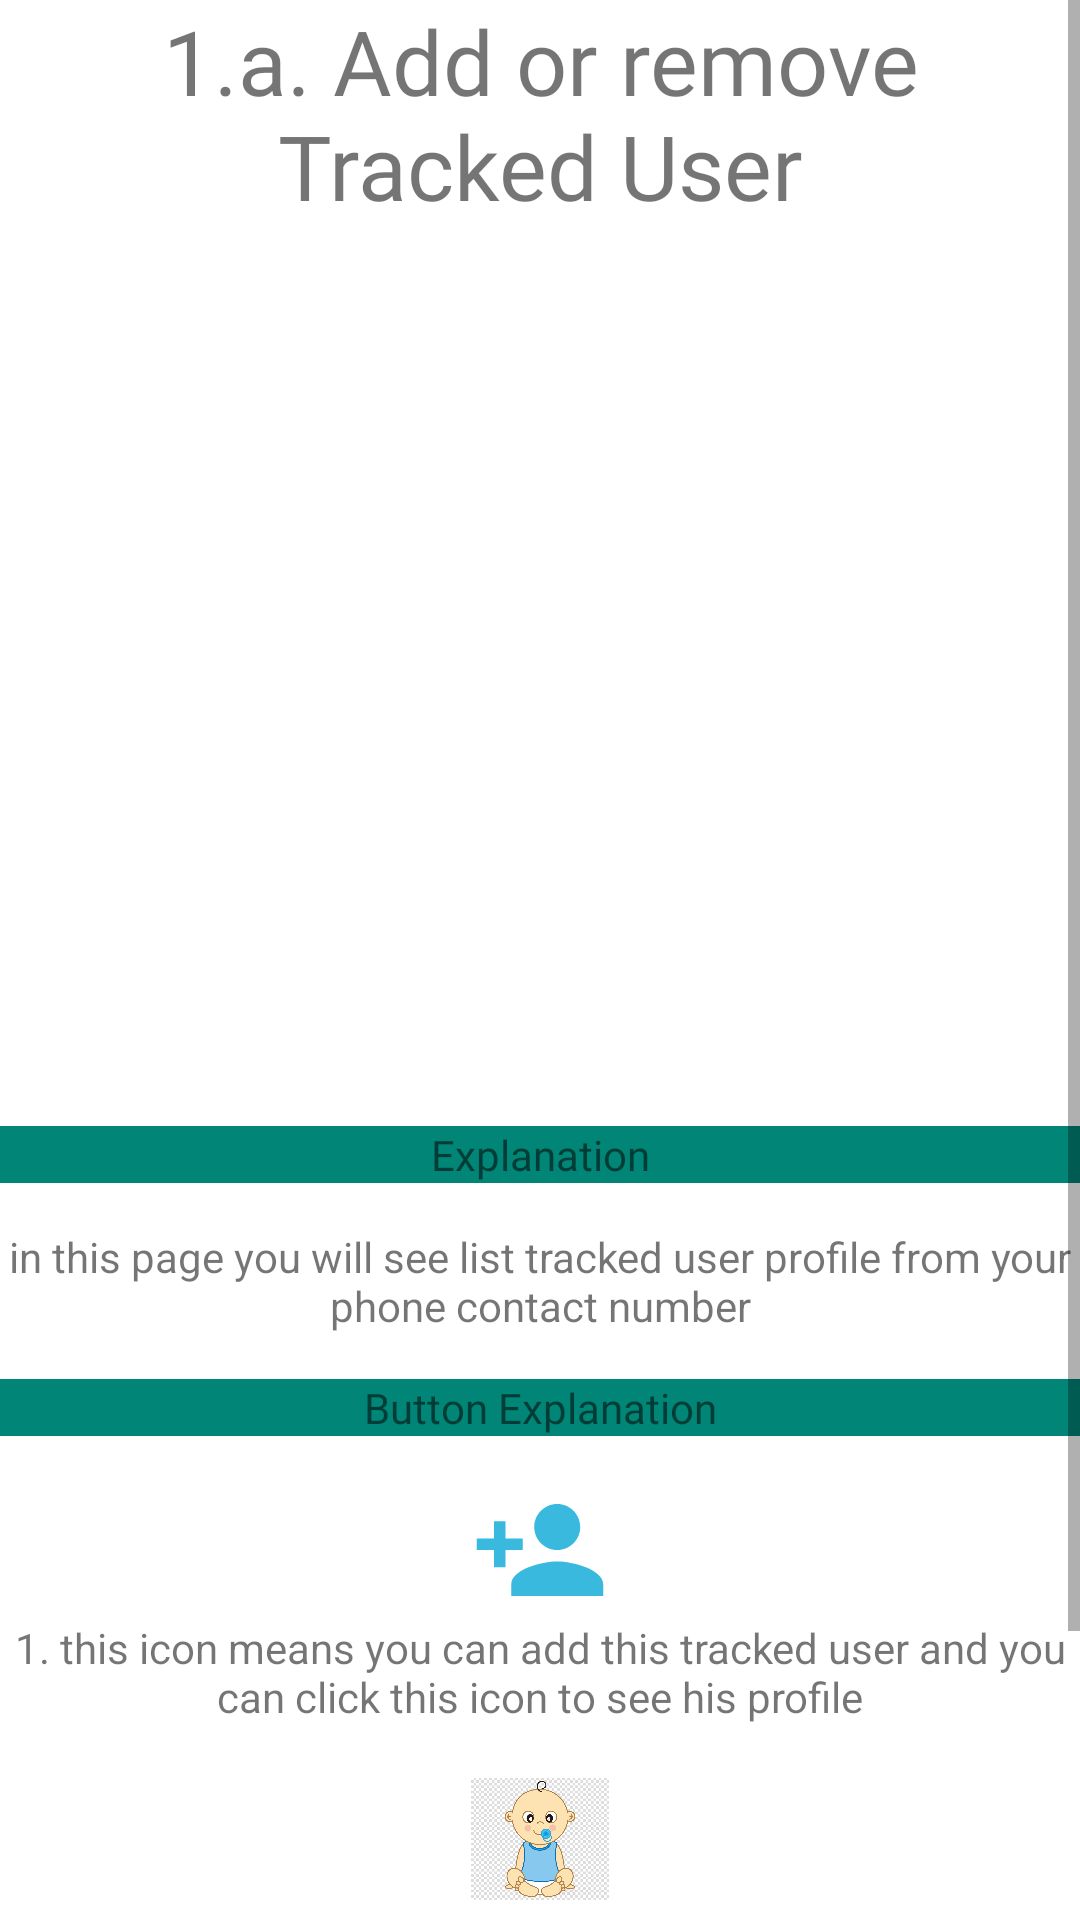

Reconstruct the res/layout file that produces this screen, plus the resources it refers to.
<!-- AndroidManifest.xml: application theme AppTheme -->
<!-- res/layout/fragment_guide_add_tracked.xml -->
<?xml version="1.0" encoding="utf-8"?>
<FrameLayout xmlns:android="http://schemas.android.com/apk/res/android"
    xmlns:tools="http://schemas.android.com/tools"
    android:layout_width="match_parent"
    android:layout_height="match_parent"
    tools:context=".manual.GuideAddTracked">

    <ScrollView
        android:layout_width="match_parent"
        android:layout_height="match_parent">

        <RelativeLayout
            android:layout_width="match_parent"
            android:layout_height="match_parent">

            <TextView
                android:id="@+id/textView16"
                android:layout_width="match_parent"
                android:layout_height="wrap_content"
                android:fontFamily="@font/bold"
                android:text="1.a. Add or remove Tracked User"
                android:textAlignment="center"
                android:textSize="30sp" />

            <ImageView
                android:id="@+id/imageView"
                android:layout_width="183dp"
                android:layout_height="270dp"
                android:layout_below="@id/textView16"
                android:layout_centerHorizontal="true"
                android:layout_marginTop="15dp"
                android:src="@drawable/guideaddtrackeduser" />

            <TextView
                android:id="@+id/tv_exp"
                android:layout_width="match_parent"
                android:layout_height="wrap_content"
                android:layout_below="@id/imageView"
                android:layout_marginTop="15dp"
                android:fontFamily="@font/bold"
                android:textAlignment="center"
                android:text="Explanation"
                android:background="@color/colorPrimary"
                android:layout_centerHorizontal="true"/>

            <TextView
                android:id="@+id/tv_exp_stats"
                android:layout_width="match_parent"
                android:layout_height="wrap_content"
                android:layout_marginTop="15dp"
                android:textAlignment="center"
                android:text="in this page you will see list tracked user profile from your phone contact number"
                android:layout_below="@id/tv_exp"/>

            <TextView
                android:id="@+id/tv_btn_exp"
                android:layout_width="match_parent"
                android:layout_height="wrap_content"
                android:layout_below="@id/tv_exp_stats"
                android:layout_marginTop="15dp"
                android:fontFamily="@font/bold"
                android:textAlignment="center"
                android:text="Button Explanation"
                android:background="@color/colorPrimary"
                android:layout_centerHorizontal="true"/>

            <RelativeLayout
                android:layout_width="match_parent"
                android:layout_height="wrap_content"
                android:layout_below="@id/tv_btn_exp">

                <ImageView
                    android:id="@+id/imageView2"
                    android:layout_width="46dp"
                    android:layout_height="46dp"
                    android:src="@drawable/ic_person_add"
                    android:layout_marginTop="15dp"
                    android:layout_centerHorizontal="true"/>

                <TextView
                    android:id="@+id/tv_btn_exp_1"
                    android:layout_width="match_parent"
                    android:layout_height="wrap_content"
                    android:text="1. this icon means you can add this tracked user and you can click this icon to see his profile"
                    android:layout_below="@id/imageView2"
                    android:textAlignment="center"/>

                <ImageView
                    android:id="@+id/imageView3"
                    android:layout_width="46dp"
                    android:layout_height="46dp"
                    android:src="@drawable/baby"
                    android:layout_marginTop="15dp"
                    android:layout_centerHorizontal="true"
                    android:layout_below="@id/tv_btn_exp_1"/>

                <TextView
                    android:id="@+id/tv_btn_exp_2"
                    android:layout_width="match_parent"
                    android:layout_height="wrap_content"
                    android:text="2. this icon means you already add this tracked user and you can click this icon to see his profile"
                    android:layout_below="@id/imageView3"
                    android:textAlignment="center"/>

                <Button
                    android:id="@+id/imageView4"
                    android:layout_width="wrap_content"
                    android:layout_height="wrap_content"
                    android:text="refresh"
                    android:layout_marginTop="15dp"
                    android:layout_centerHorizontal="true"
                    android:layout_below="@id/tv_btn_exp_2"/>

                <TextView
                    android:id="@+id/tv_btn_exp_3"
                    android:layout_width="match_parent"
                    android:layout_height="wrap_content"
                    android:text="3. you can click this button to refresh contact list"
                    android:layout_below="@id/imageView4"
                    android:textAlignment="center"/>
            </RelativeLayout>

        </RelativeLayout>

    </ScrollView>

</FrameLayout>
<!-- resources referenced by this layout -->
<resources>
  <color name="colorPrimary">#008577</color>
  <!-- drawable baby: png bitmap (drawable-xxhdpi, 96734 bytes) -->
  <!-- drawable ic_person_add (drawable) -->
  <vector android:height="42dp" android:tint="#3AB9DF"
      android:viewportHeight="24.0" android:viewportWidth="24.0"
      android:width="42dp" xmlns:android="http://schemas.android.com/apk/res/android">
      <path android:fillColor="#44D9E6" android:pathData="M15,12c2.21,0 4,-1.79 4,-4s-1.79,-4 -4,-4 -4,1.79 -4,4 1.79,4 4,4zM6,10L6,7L4,7v3L1,10v2h3v3h2v-3h3v-2L6,10zM15,14c-2.67,0 -8,1.34 -8,4v2h16v-2c0,-2.66 -5.33,-4 -8,-4z"/>
  </vector>
  <style name="AppTheme" parent="Theme.MaterialComponents.Light.NoActionBar">
          
          <item name="colorPrimary">@color/colorPrimary</item>
          <item name="colorPrimaryDark">@color/colorPrimaryDark</item>
          <item name="colorAccent">@color/colorAccent</item>
      </style>
  <color name="colorPrimaryDark">#00574B</color>
  <color name="colorAccent">#D81B60</color>
</resources>
